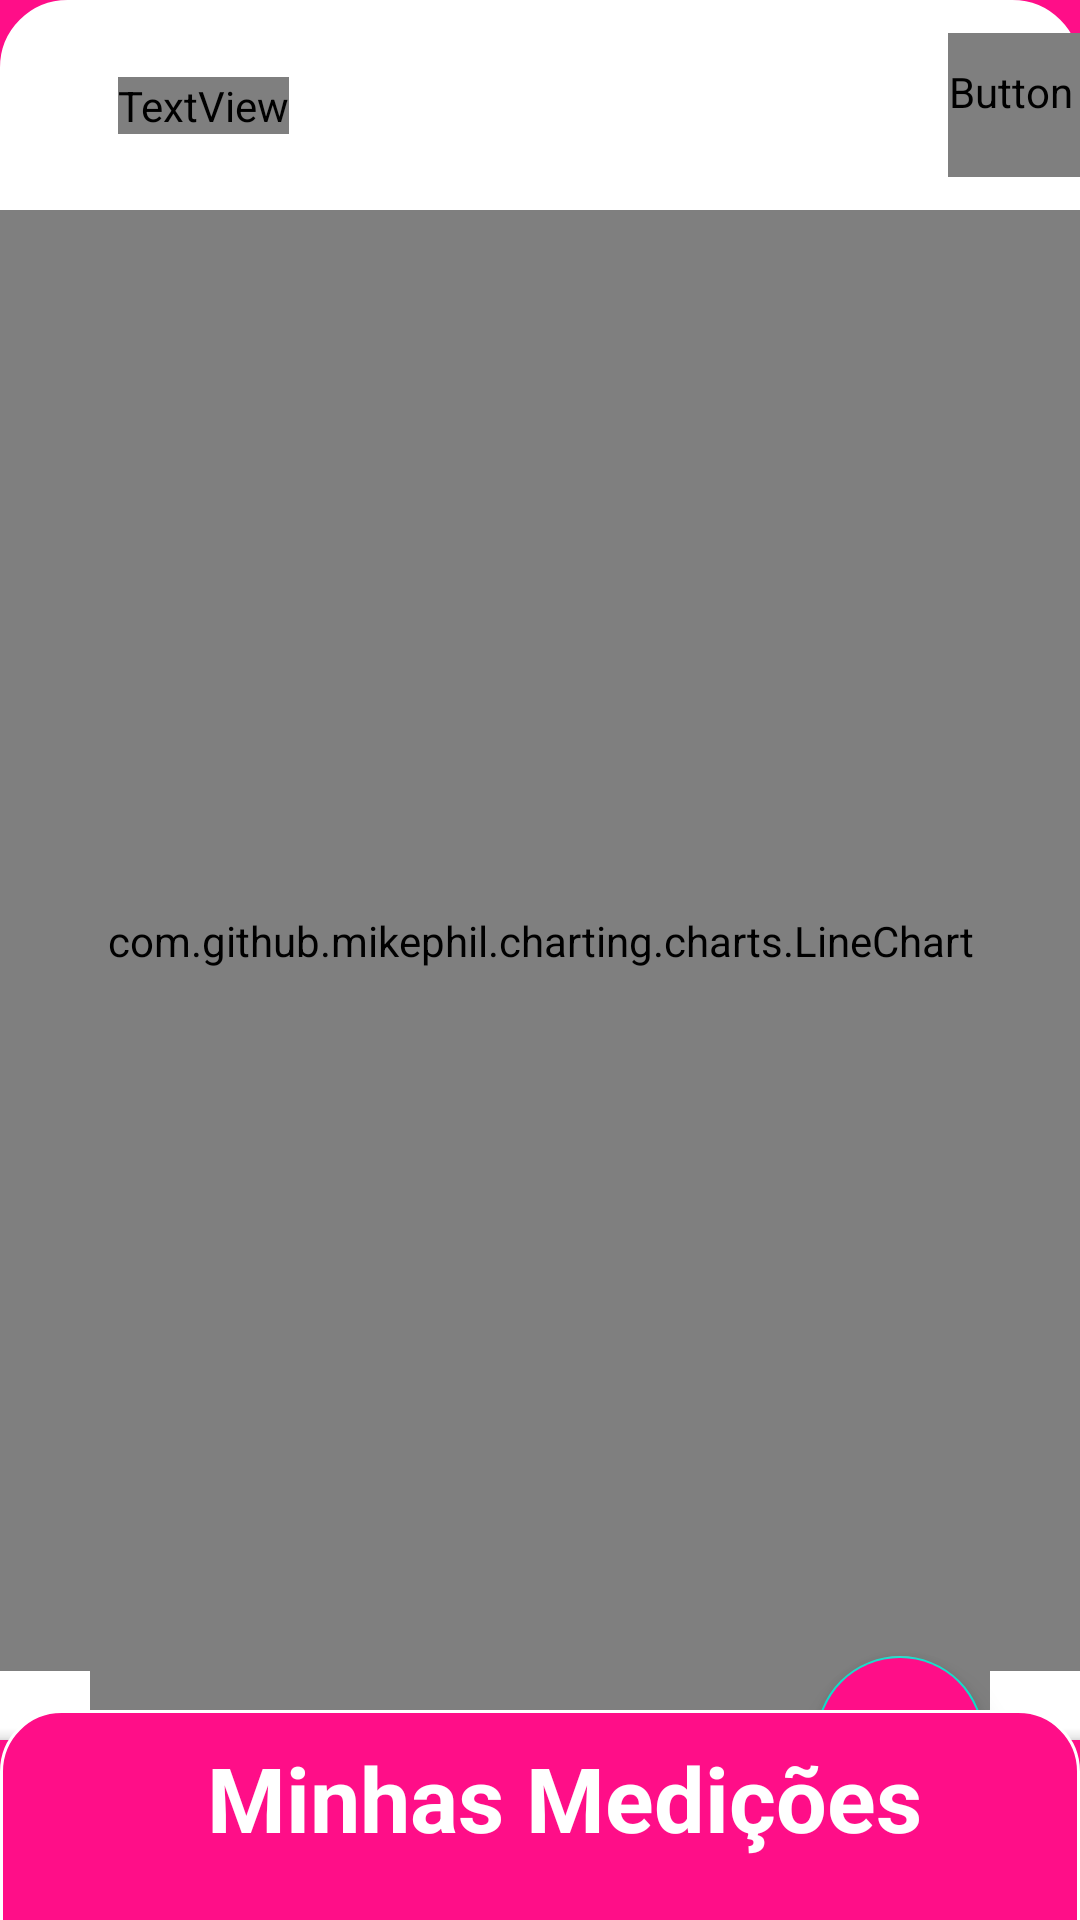

Reconstruct the res/layout file that produces this screen, plus the resources it refers to.
<!-- AndroidManifest.xml: application theme AppTheme -->
<!-- res/layout/activity_dashboard.xml -->
<?xml version="1.0" encoding="utf-8"?>
<androidx.coordinatorlayout.widget.CoordinatorLayout
    android:id="@+id/cordinatorLayout"
    android:layout_width="match_parent"
    android:layout_height="match_parent"
    xmlns:android="http://schemas.android.com/apk/res/android"
    tools:context=".ui.activityes.dashboard.DashBoardActivity"
    xmlns:tools="http://schemas.android.com/tools"
    xmlns:app="http://schemas.android.com/apk/res-auto">
<LinearLayout
    android:background="@color/colorPrimary"
    android:layout_width="match_parent"
    android:layout_height="70dp"/>

    <androidx.constraintlayout.widget.ConstraintLayout
        android:id="@+id/constraintLayout3"
        android:layout_width="match_parent"
        android:layout_height="627dp"
        android:background="@drawable/rounded_white">

        <ImageView

            android:id="@+id/imageView2"
            android:layout_width="match_parent"
            android:layout_height="70dp"
            android:background="@drawable/background_header"
            app:layout_constraintBottom_toTopOf="@+id/chart_mpa"
            app:layout_constraintEnd_toEndOf="parent"
            app:layout_constraintStart_toStartOf="parent"
            app:layout_constraintTop_toTopOf="parent"
            app:layout_constraintVertical_bias="0.0" />


        <TextView
            android:id="@+id/tv_Entry"
            android:layout_width="300dp"
            android:layout_height="70dp"
            android:background="@drawable/rounded"
            android:fontFamily="@font/amatic_sc_bold"
            android:gravity="center"
            android:text="Toque nos pontos"
            android:textAppearance="@style/TextAppearance.AppCompat.Display2"
            android:textColor="@android:color/white"
            android:textStyle="bold"
            app:layout_constraintBottom_toBottomOf="parent"
            app:layout_constraintEnd_toEndOf="parent"
            app:layout_constraintStart_toStartOf="parent"
            app:layout_constraintTop_toBottomOf="@+id/chart_mpa" />

        <com.github.mikephil.charting.charts.LineChart
            android:id="@+id/chart_mpa"
            android:layout_width="match_parent"
            android:layout_height="0dp"
            android:fontFamily="cursive"
            app:layout_constraintBottom_toTopOf="@+id/tv_Entry"
            app:layout_constraintEnd_toEndOf="parent"
            app:layout_constraintHorizontal_bias="0.0"
            app:layout_constraintStart_toStartOf="parent"
            app:layout_constraintTop_toBottomOf="@+id/imageView2" />

        <Button
            android:id="@+id/bt_logout"
            style="@style/Widget.AppCompat.Button.Borderless"
            android:layout_width="wrap_content"
            android:layout_height="wrap_content"
            android:layout_marginEnd="24dp"
            android:drawableEnd="@drawable/ic_logout"
            android:fontFamily="@font/amatic_sc_bold"
            android:onClick="logoutClick"
            android:text="@string/logout"
            android:textAppearance="@style/TextAppearance.AppCompat.Body1"
            android:textColor="@android:color/white"
            android:textSize="18sp"
            android:textStyle="bold"
            app:layout_constraintBottom_toBottomOf="@+id/imageView2"
            app:layout_constraintEnd_toEndOf="parent"
            app:layout_constraintHorizontal_bias="1.0"
            app:layout_constraintStart_toEndOf="@+id/imageView2"
            app:layout_constraintTop_toTopOf="@+id/imageView2" />

        <TextView
            android:id="@+id/textView2"
            android:layout_width="wrap_content"
            android:layout_height="wrap_content"
            android:fontFamily="@font/amatic_sc_bold"
            android:text="@string/minhas_medicoes"
            android:textAppearance="@style/TextAppearance.AppCompat.Body2"
            android:textColor="@android:color/white"
            android:textSize="22sp"
            android:textStyle="bold"
            app:layout_constraintBottom_toBottomOf="@+id/imageView2"
            app:layout_constraintEnd_toEndOf="parent"
            app:layout_constraintHorizontal_bias="0.13"
            app:layout_constraintStart_toStartOf="parent"
            app:layout_constraintTop_toTopOf="parent" />


    </androidx.constraintlayout.widget.ConstraintLayout>
    <androidx.coordinatorlayout.widget.CoordinatorLayout
        android:layout_width="match_parent"
        android:layout_height="match_parent">

        <com.google.android.material.bottomappbar.BottomAppBar
            android:id="@+id/bottom_app_bar"
            android:layout_width="match_parent"
            android:layout_height="60dp"
            android:layout_gravity="bottom"
            android:gravity="center_horizontal"
            app:backgroundTint="@color/colorPrimary"
            app:fabAlignmentMode="end"
            app:fabCradleMargin="5dp"
            app:fabCradleRoundedCornerRadius="10dp"
            app:fabCradleVerticalOffset="0dp">

            <include layout="@layout/bottom_appbar" />

        </com.google.android.material.bottomappbar.BottomAppBar>

        <com.google.android.material.floatingactionbutton.FloatingActionButton
            android:id="@+id/fab"
            android:layout_width="wrap_content"
            android:layout_height="wrap_content"
            android:background="@color/colorPrimary"
            android:backgroundTint="@color/colorPrimary"
            android:onClick="onClick"
            android:src="@drawable/ic_list"
            app:layout_anchor="@id/bottom_app_bar" />

    </androidx.coordinatorlayout.widget.CoordinatorLayout>

    <include layout="@layout/bottom_sheet_list"/>

</androidx.coordinatorlayout.widget.CoordinatorLayout>
<!-- res/layout/bottom_appbar.xml (included above) -->
<androidx.constraintlayout.widget.ConstraintLayout
    xmlns:android="http://schemas.android.com/apk/res/android"
    xmlns:app="http://schemas.android.com/apk/res-auto"
    xmlns:tools="http://schemas.android.com/tools"
    android:layout_width="wrap_content"
    android:layout_height="50dp">

    <ImageButton
        android:foreground="?android:attr/selectableItemBackground"
        android:id="@+id/iv_linear"
        android:layout_width="35dp"
        android:layout_height="35dp"
        android:layout_marginStart="32dp"
        android:layout_marginEnd="32dp"
        android:onClick="onClick"
        android:background="@drawable/image_button"
        app:layout_constraintBottom_toBottomOf="parent"
        app:layout_constraintEnd_toStartOf="@+id/iv_bezier"
        app:layout_constraintStart_toStartOf="parent"
        app:layout_constraintTop_toTopOf="parent" />

    <ImageButton
        android:foreground="?android:attr/selectableItemBackground"
        android:background="@drawable/image_button_bezier"
        android:id="@+id/iv_bezier"
        android:layout_width="35dp"
        android:layout_height="35dp"
        android:layout_marginEnd="32dp"
        android:onClick="onClick"
        app:layout_constraintBottom_toBottomOf="parent"
        app:layout_constraintEnd_toStartOf="@+id/iv_cubic"
        app:layout_constraintStart_toEndOf="@+id/iv_linear"
        app:layout_constraintTop_toTopOf="parent" />

    <ImageButton
        android:foreground="?android:attr/selectableItemBackground"
        android:id="@+id/iv_cubic"
        android:layout_width="35dp"
        android:layout_height="35dp"
        android:layout_marginEnd="32dp"
        android:onClick="onClick"
        android:background="@drawable/image_button_stepped"
        app:layout_constraintBottom_toBottomOf="parent"
        app:layout_constraintEnd_toStartOf="@+id/iv_tips"
        app:layout_constraintStart_toEndOf="@+id/iv_linear"
        app:layout_constraintTop_toTopOf="parent" />

    <ImageButton
        android:foreground="?android:attr/selectableItemBackground"
        android:id="@+id/iv_tips"
        android:layout_width="35dp"
        android:layout_height="35dp"
        android:layout_marginEnd="32dp"
        android:onClick="onClick"
        android:background="@drawable/image_button_light"
        app:layout_constraintBottom_toBottomOf="parent"
        app:layout_constraintEnd_toEndOf="parent"
        app:layout_constraintStart_toEndOf="@+id/iv_cubic"
        app:layout_constraintTop_toTopOf="parent"/>
</androidx.constraintlayout.widget.ConstraintLayout>
<!-- res/layout/bottom_sheet_list.xml (included above) -->
<?xml version="1.0" encoding="utf-8"?>
<androidx.constraintlayout.widget.ConstraintLayout
    xmlns:android="http://schemas.android.com/apk/res/android"
    xmlns:app="http://schemas.android.com/apk/res-auto"
    xmlns:tools="http://schemas.android.com/tools"
    android:id="@+id/heroislist"
    android:background="@drawable/rounded"
    android:layout_width="match_parent"
    android:layout_height="wrap_content"
    app:behavior_hideable="true"
    app:behavior_peekHeight="70dp"
    app:layout_behavior="@string/bottom_sheet_behavior">


    <TextView
        android:id="@+id/textView"
        android:layout_width="0dp"
        android:layout_height="wrap_content"
        android:background="@color/colorPrimaryDark"
        android:gravity="center"
        android:text='"Dados fornecidos pela Appia. © 2020 Appia"'
        android:textColor="@android:color/white"
        app:layout_constraintBottom_toBottomOf="parent"
        app:layout_constraintEnd_toEndOf="parent"
        app:layout_constraintStart_toStartOf="parent"
        app:layout_constraintTop_toBottomOf="@+id/recycler_view" />



        <androidx.recyclerview.widget.RecyclerView
            android:id="@+id/recycler_view"
            android:layout_margin="5dp"
            android:layout_width="406dp"
            android:layout_height="601dp"
            app:layout_constraintBottom_toBottomOf="parent"
            app:layout_constraintEnd_toEndOf="parent"
            app:layout_constraintStart_toStartOf="parent"
            app:layout_constraintTop_toBottomOf="@+id/toolbar2"
            app:layout_constraintVertical_bias="0.06999999"
            app:layoutManager="androidx.recyclerview.widget.StaggeredGridLayoutManager"
            tools:listitem="@layout/item_measure" />

    <androidx.appcompat.widget.Toolbar
        android:backgroundTint="@color/colorPrimary"
        app:title="Minhas Medições"
        app:titleTextAppearance="@style/Text"
        android:layout_margin="5dp"
        android:gravity="center"
        app:titleTextColor="@android:color/white"
        android:id="@+id/toolbar2"
        android:layout_width="wrap_content"
        android:layout_height="50dp"
        android:background="?attr/colorPrimary"
        android:theme="@style/ThemeToolbar"
        app:layout_constraintEnd_toEndOf="parent"
        app:layout_constraintStart_toStartOf="parent"
        app:layout_constraintTop_toTopOf="parent" />

</androidx.constraintlayout.widget.ConstraintLayout>
<!-- res/layout/item_measure.xml (included above) -->
<?xml version="1.0" encoding="utf-8"?>
<LinearLayout xmlns:android="http://schemas.android.com/apk/res/android"
    xmlns:card_view="http://schemas.android.com/apk/res-auto"
    xmlns:tools="http://schemas.android.com/tools"
    android:orientation="vertical"
    android:layout_width="match_parent"
    android:layout_height="wrap_content">

    <androidx.cardview.widget.CardView
        android:id="@+id/card_view"
        android:layout_width="300dp"
        android:layout_height="wrap_content"
        android:layout_gravity="center"
        android:layout_margin="10dp"
        android:foreground="?android:attr/selectableItemBackground"
        android:clickable="true"
        android:background="@android:color/white"
        android:elevation="6dp"
        android:focusableInTouchMode="true"
        card_view:cardCornerRadius="8dp"
        android:focusable="true">

        <androidx.constraintlayout.widget.ConstraintLayout
            android:layout_width="match_parent"
            android:layout_height="match_parent"
            android:layout_gravity="top"
            android:background="@android:color/white">

            <TextView
                android:id="@+id/text_measures"
                android:layout_width="wrap_content"
                android:layout_height="36dp"
                android:layout_marginStart="16dp"
                android:gravity="center"
                android:lines="2"
                android:textColor="@color/colorPrimary"
                android:textStyle="bold"
                card_view:layout_constraintBottom_toTopOf="@+id/text_status"
                card_view:layout_constraintEnd_toEndOf="parent"
                card_view:layout_constraintHorizontal_bias="0.0"
                card_view:layout_constraintStart_toStartOf="parent"
                card_view:layout_constraintTop_toBottomOf="@+id/text_date"
                tools:text="Medição: " />

            <TextView
                android:id="@+id/text_status"
                android:layout_width="wrap_content"
                android:layout_height="36dp"
                android:layout_marginStart="16dp"
                android:gravity="center"
                android:lines="2"
                android:textColor="@color/colorPrimary"
                android:textStyle="bold"
                card_view:layout_constraintBottom_toBottomOf="parent"
                card_view:layout_constraintEnd_toEndOf="parent"
                card_view:layout_constraintHorizontal_bias="0.0"
                card_view:layout_constraintStart_toStartOf="parent"
                card_view:layout_constraintTop_toBottomOf="@+id/text_measures"
                tools:text="Status: " />

            <TextView
                android:id="@+id/text_date"
                android:layout_width="wrap_content"
                android:layout_height="36dp"
                android:layout_marginStart="16dp"
                android:gravity="center"
                android:lines="2"
                android:textColor="@color/colorPrimary"
                android:textStyle="bold"
                card_view:layout_constraintBottom_toTopOf="@+id/text_measures"
                card_view:layout_constraintEnd_toEndOf="parent"
                card_view:layout_constraintHorizontal_bias="0.0"
                card_view:layout_constraintStart_toStartOf="parent"
                card_view:layout_constraintTop_toTopOf="parent"
                tools:text="Data: " />

            <androidx.constraintlayout.widget.Guideline
                android:id="@+id/guideline"
                android:layout_width="wrap_content"
                android:layout_height="wrap_content"
                android:orientation="vertical"
                card_view:layout_constraintGuide_begin="16dp" />


        </androidx.constraintlayout.widget.ConstraintLayout>
    </androidx.cardview.widget.CardView>



</LinearLayout>
<!-- resources referenced by this layout -->
<resources>
  <color name="colorPrimary">#FF0E88</color>
  <color name="colorPrimaryDark">#CA026A</color>
  <!-- drawable ic_list: png bitmap (drawable, 452 bytes) -->
  <!-- drawable ic_logout: png bitmap (drawable, 363 bytes) -->
  <!-- drawable image_button (drawable) -->
  <?xml version="1.0" encoding="utf-8"?>
  <selector xmlns:android="http://schemas.android.com/apk/res/android">
      <item android:state_pressed="true"
          android:drawable="@drawable/ic_graph_linear_pressed" /> 
      <item android:state_focused="true"
          android:drawable="@drawable/ic_graph_linear_pressed" /> 
      <item android:state_hovered="true"
          android:drawable="@drawable/ic_graph_linear_pressed" /> 
      <item android:drawable="@drawable/ic_graph_linear" /> 
  </selector>
  <!-- drawable image_button_bezier (drawable-v24) -->
  <?xml version="1.0" encoding="utf-8"?>
  <selector xmlns:android="http://schemas.android.com/apk/res/android">
      <item android:state_pressed="true"
          android:drawable="@drawable/ic_bezier_pressed" /> 
      <item android:state_focused="true"
          android:drawable="@drawable/ic_bezier" /> 
      <item android:state_hovered="true"
          android:drawable="@drawable/ic_bezier" /> 
      <item android:drawable="@drawable/ic_bezier" /> 
  </selector>
  <!-- drawable image_button_light (drawable-v24) -->
  <?xml version="1.0" encoding="utf-8"?>
  <selector xmlns:android="http://schemas.android.com/apk/res/android">
      <item android:state_pressed="true"
          android:drawable="@drawable/ic_light_pressed" /> 
      <item android:state_focused="true"
          android:drawable="@drawable/ic_light_pressed" /> 
      <item android:state_hovered="true"
          android:drawable="@drawable/ic_light_pressed" /> 
      <item android:drawable="@drawable/ic_light" /> 
  </selector>
  <!-- drawable image_button_stepped (drawable-v24) -->
  <?xml version="1.0" encoding="utf-8"?>
  <selector xmlns:android="http://schemas.android.com/apk/res/android">
      <item android:state_pressed="true"
          android:drawable="@drawable/ic_stepped_pressed" /> 
      <item android:state_focused="true"
          android:drawable="@drawable/ic_stepped_pressed" /> 
      <item android:state_hovered="true"
          android:drawable="@drawable/ic_stepped_pressed" /> 
      <item android:drawable="@drawable/ic_stepped" /> 
  </selector>
  <!-- drawable rounded (drawable) -->
  <?xml version="1.0" encoding="utf-8"?>
  <shape xmlns:android="http://schemas.android.com/apk/res/android">
      <solid android:color="@color/colorPrimary" />
      <stroke android:width="1dp" android:color="#FFFFFF" />
      <corners android:radius="20dp" />
  </shape>
  <!-- drawable rounded_white (drawable-v24) -->
  <?xml version="1.0" encoding="utf-8"?>
  <shape xmlns:android="http://schemas.android.com/apk/res/android">
      <solid android:color="#FFFFFF" />
      <stroke android:width="5dip" android:color="#FFFFFF" />
      <corners android:radius="20dp" />
  </shape>
  <string name="logout">logout</string>
  <string name="minhas_medicoes">Minhas Medições</string>
  <style name="Text" parent="TextAppearance.AppCompat.Body1">
          <item name="fontFamily">@font/amatic_sc_bold</item>
          <item name="android:layout_gravity">center</item>
          <item name="android:textSize">30sp</item>
          <item name="android:textStyle">bold</item>
      </style>
  <style name="ThemeToolbar" parent="Widget.AppCompat.Toolbar">
          <item name="fontFamily">@font/amatic_sc_bold</item>
          <item name="android:layout_gravity">center</item>
      </style>
  <style name="AppTheme" parent="Theme.MaterialComponents.Light.NoActionBar">
          
          <item name="colorPrimary">@color/colorPrimary</item>
          <item name="colorPrimaryDark">#FF0E88</item>
          <item name="colorAccent">@color/colorAccent</item>
      </style>
  <!-- drawable ic_bezier: png bitmap (drawable-v24, 970 bytes) -->
  <!-- drawable ic_light: png bitmap (drawable-v24, 3191 bytes) -->
  <color name="colorAccent">#FF0E88</color>
</resources>
